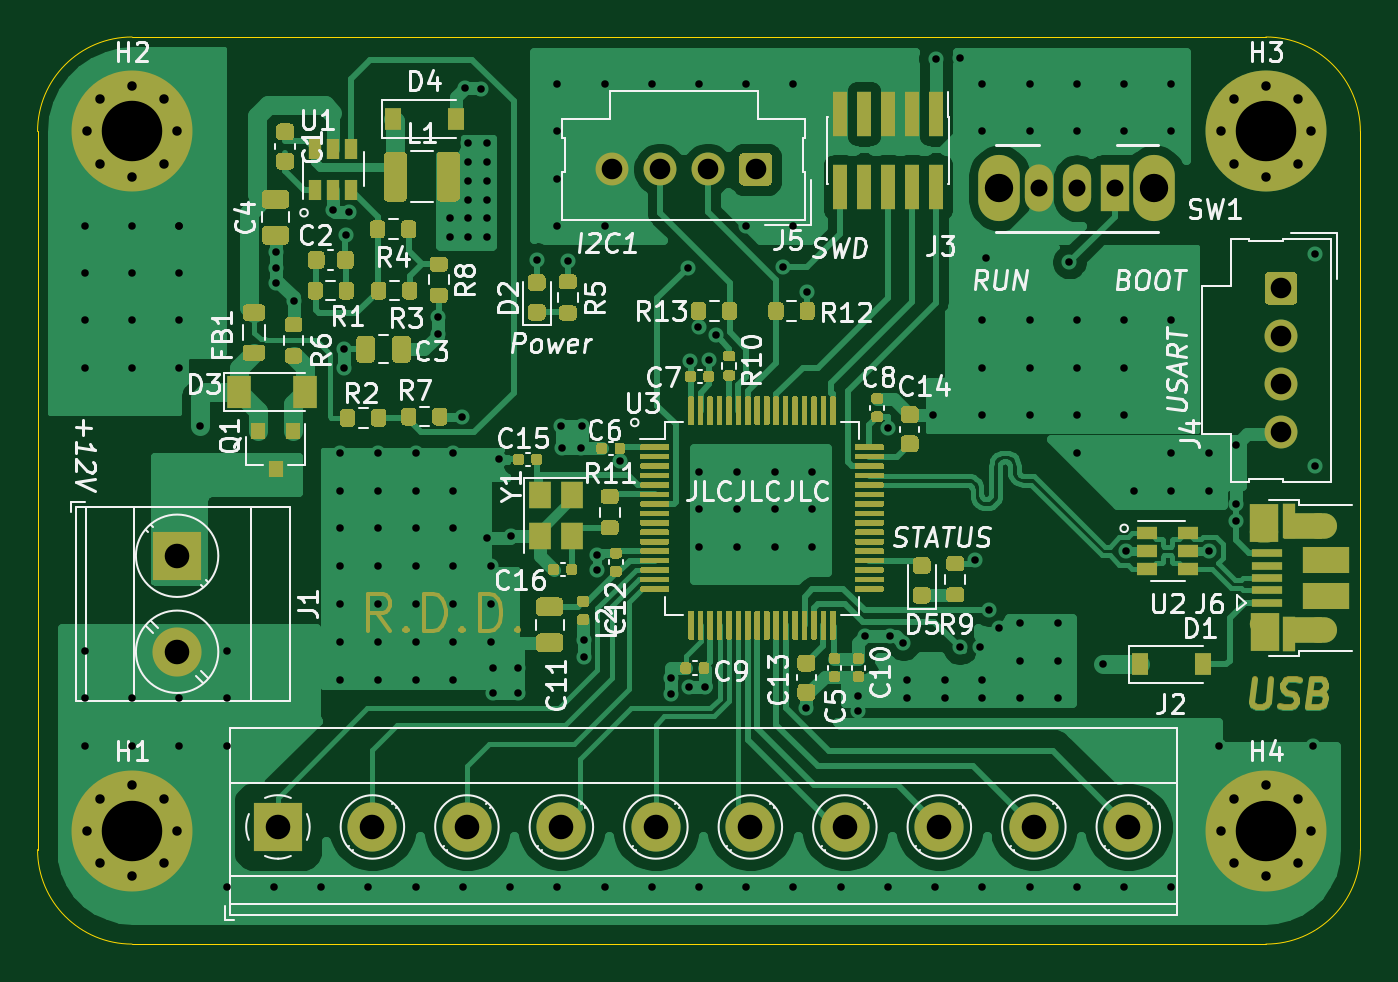
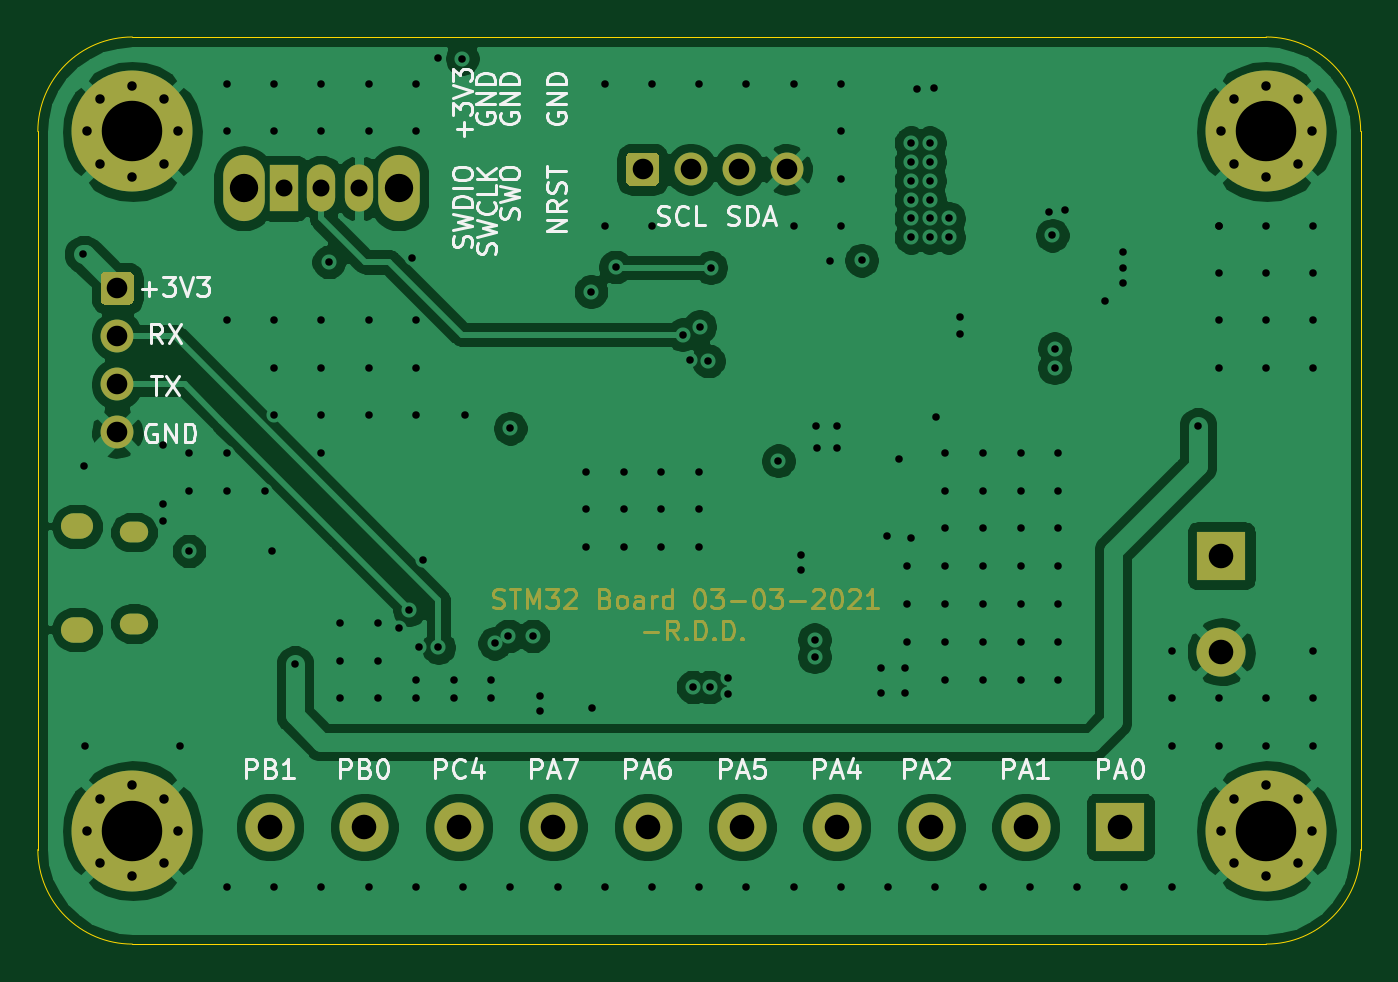
Circuit board: 13 layer files. Board 70.0 x 48.0 mm.
- bottom_copper: STM32F4-B_Cu.gbr (111019 bytes)
- bottom_mask: STM32F4-B_Mask.gbr (10602 bytes)
- paste: STM32F4-B_Paste.gbr (458 bytes)
- bottom_silk: STM32F4-B_SilkS.gbr (20043 bytes)
- outline: STM32F4-Edge_Cuts.gbr (974 bytes)
- top_copper: STM32F4-F_Cu.gbr (134987 bytes)
- top_mask: STM32F4-F_Mask.gbr (51198 bytes)
- paste: STM32F4-F_Paste.gbr (47143 bytes)
- top_silk: STM32F4-F_SilkS.gbr (57054 bytes)
- inner_copper: STM32F4-In1_Cu.gbr (108343 bytes)
- inner_copper: STM32F4-In2_Cu.gbr (283112 bytes)
- drill: STM32F4-NPTH.drl (269 bytes)
- drill: STM32F4-PTH.drl (5089 bytes)

=== bottom_copper: STM32F4-B_Cu.gbr (111019 bytes, source omitted) ===
=== bottom_mask: STM32F4-B_Mask.gbr (10602 bytes, source omitted) ===
=== paste: STM32F4-B_Paste.gbr ===
%TF.GenerationSoftware,KiCad,Pcbnew,(5.1.9)-1*%
%TF.CreationDate,2021-03-08T12:26:08+05:30*%
%TF.ProjectId,STM32F4,53544d33-3246-4342-9e6b-696361645f70,rev?*%
%TF.SameCoordinates,Original*%
%TF.FileFunction,Paste,Bot*%
%TF.FilePolarity,Positive*%
%FSLAX46Y46*%
G04 Gerber Fmt 4.6, Leading zero omitted, Abs format (unit mm)*
G04 Created by KiCad (PCBNEW (5.1.9)-1) date 2021-03-08 12:26:08*
%MOMM*%
%LPD*%
G01*
G04 APERTURE LIST*
G04 APERTURE END LIST*
M02*

=== bottom_silk: STM32F4-B_SilkS.gbr (20043 bytes, source omitted) ===
=== outline: STM32F4-Edge_Cuts.gbr ===
%TF.GenerationSoftware,KiCad,Pcbnew,(5.1.9)-1*%
%TF.CreationDate,2021-03-08T12:26:08+05:30*%
%TF.ProjectId,STM32F4,53544d33-3246-4342-9e6b-696361645f70,rev?*%
%TF.SameCoordinates,Original*%
%TF.FileFunction,Profile,NP*%
%FSLAX46Y46*%
G04 Gerber Fmt 4.6, Leading zero omitted, Abs format (unit mm)*
G04 Created by KiCad (PCBNEW (5.1.9)-1) date 2021-03-08 12:26:08*
%MOMM*%
%LPD*%
G01*
G04 APERTURE LIST*
%TA.AperFunction,Profile*%
%ADD10C,0.050000*%
%TD*%
G04 APERTURE END LIST*
D10*
X25000000Y-30000000D02*
G75*
G02*
X30000000Y-25000000I5000000J0D01*
G01*
X25000000Y-68000000D02*
X25000000Y-30000000D01*
X95000000Y-68000000D02*
X95000000Y-30000000D01*
X90000000Y-25000000D02*
G75*
G02*
X95000000Y-30000000I0J-5000000D01*
G01*
X30000000Y-73000000D02*
G75*
G02*
X25000000Y-68000000I0J5000000D01*
G01*
X95000000Y-68000000D02*
G75*
G02*
X90000000Y-73000000I-5000000J0D01*
G01*
X30000000Y-25000000D02*
X90000000Y-25000000D01*
X90000000Y-73000000D02*
X30000000Y-73000000D01*
M02*

=== top_copper: STM32F4-F_Cu.gbr (134987 bytes, source omitted) ===
=== top_mask: STM32F4-F_Mask.gbr (51198 bytes, source omitted) ===
=== paste: STM32F4-F_Paste.gbr (47143 bytes, source omitted) ===
=== top_silk: STM32F4-F_SilkS.gbr (57054 bytes, source omitted) ===
=== inner_copper: STM32F4-In1_Cu.gbr (108343 bytes, source omitted) ===
=== inner_copper: STM32F4-In2_Cu.gbr (283112 bytes, source omitted) ===
=== drill: STM32F4-NPTH.drl ===
M48
; DRILL file {KiCad (5.1.9)-1} date 03/08/21 12:26:04
; FORMAT={-:-/ absolute / inch / decimal}
; #@! TF.CreationDate,2021-03-08T12:26:04+05:30
; #@! TF.GenerationSoftware,Kicad,Pcbnew,(5.1.9)-1
; #@! TF.FileFunction,NonPlated,1,4,NPTH
FMAT,2
INCH
%
G90
G05
T0
M30

=== drill: STM32F4-PTH.drl (5089 bytes, source omitted) ===
